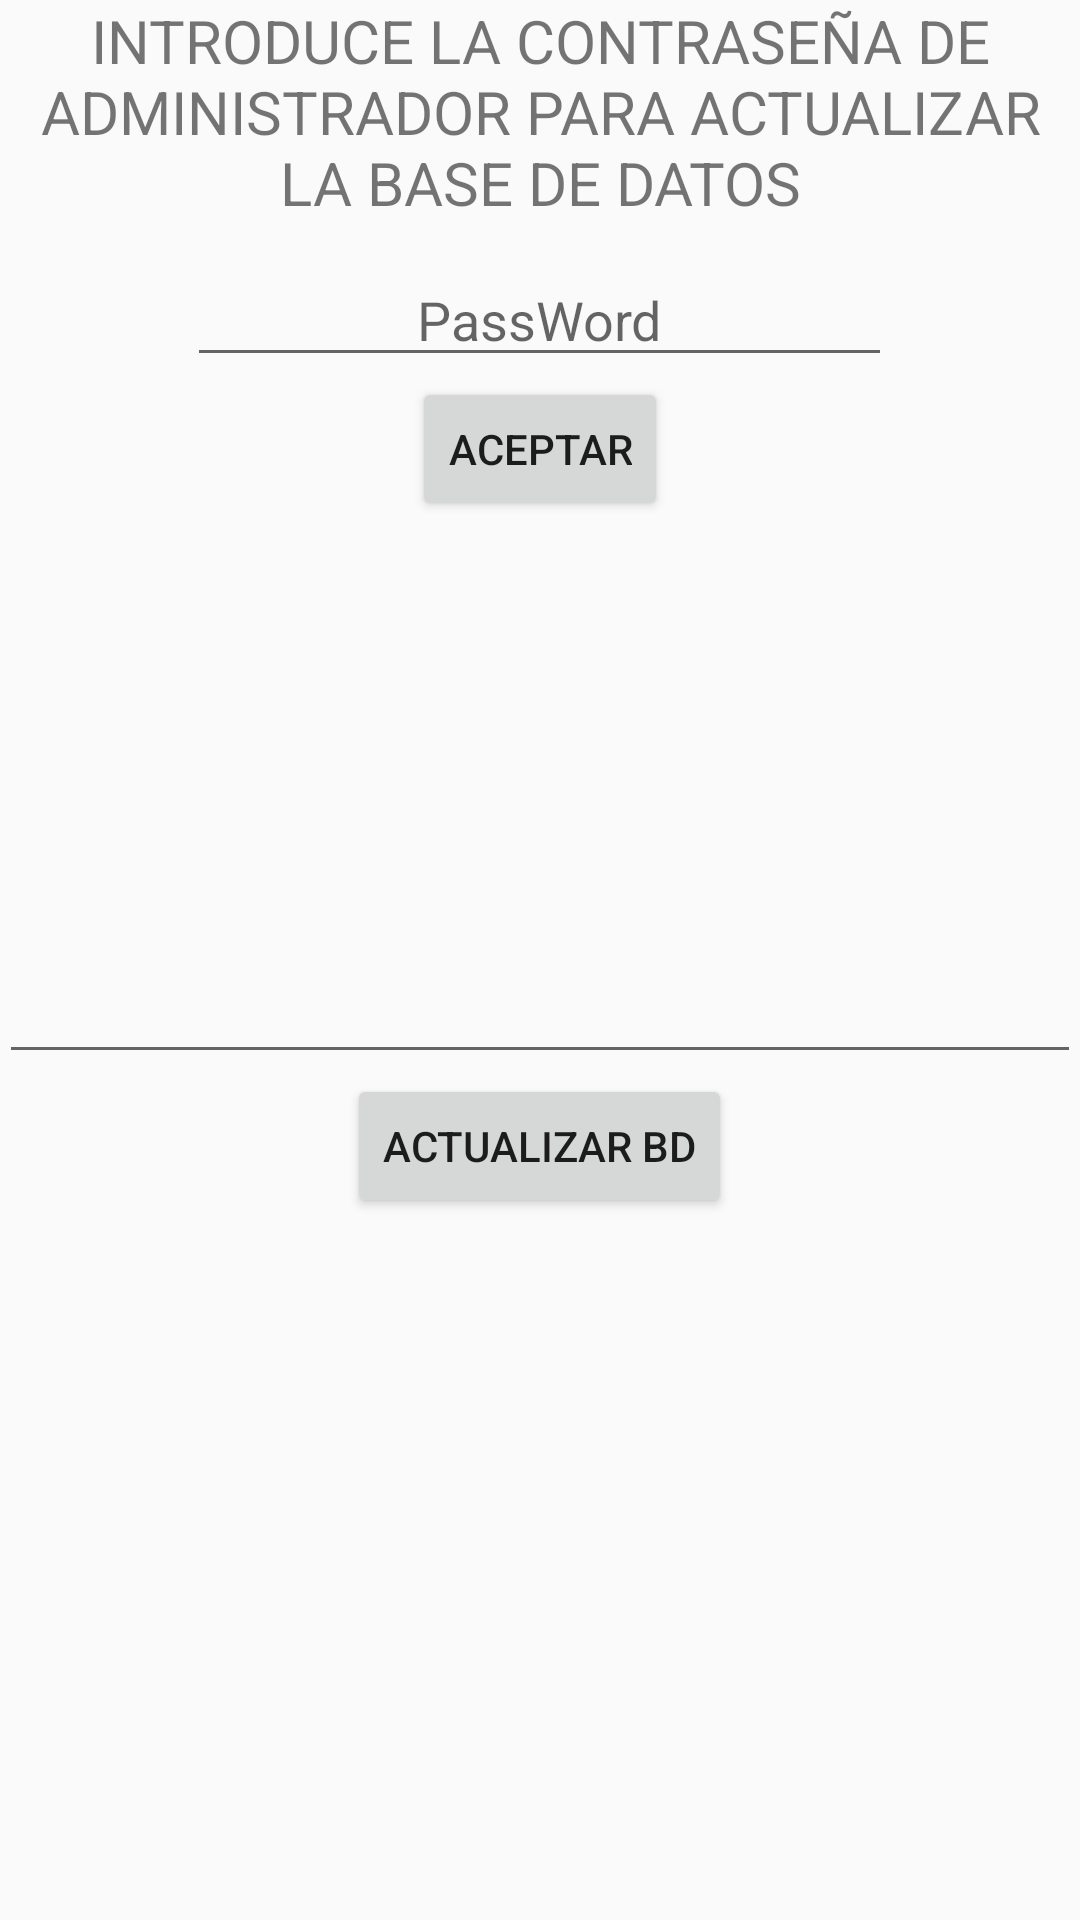

Write the Android layout XML for this screen, with the resource values it uses.
<!-- AndroidManifest.xml: application theme AppTheme -->
<!-- res/layout/activity_setting_activity.xml -->
<RelativeLayout xmlns:android="http://schemas.android.com/apk/res/android"
    xmlns:tools="http://schemas.android.com/tools" android:layout_width="match_parent"
    android:layout_height="match_parent" android:paddingLeft="@dimen/activity_horizontal_margin"
    android:paddingRight="@dimen/activity_horizontal_margin"
    android:paddingTop="@dimen/activity_vertical_margin"
    android:paddingBottom="@dimen/activity_vertical_margin"
    tools:context="com.example.wence.recaudap.Setting_activity">

    <LinearLayout
        android:orientation="vertical"
        android:layout_width="match_parent"
        android:layout_height="match_parent"
        android:weightSum="1">

        <TextView
            android:layout_width="wrap_content"
            android:layout_height="wrap_content"
            android:text="INTRODUCE LA CONTRASEÑA DE ADMINISTRADOR PARA ACTUALIZAR LA BASE DE DATOS"
            android:id="@+id/textView2"
            android:layout_gravity="center_horizontal"
            android:gravity="center"
            android:textSize="20dp" />

        <EditText
            android:layout_width="235dp"
            android:layout_height="wrap_content"
            android:id="@+id/etPassAdmin"
            android:layout_marginTop="10dp"
            android:gravity="center"
            android:layout_gravity="center"
            android:hint="PassWord"
            android:inputType="number" />

        <Button
            style="?android:attr/buttonStyleSmall"
            android:layout_width="wrap_content"
            android:layout_height="wrap_content"
            android:text="ACEPTAR"
            android:id="@+id/bAceptar"
            android:layout_gravity="center_horizontal"
            android:onClick="onLoginAdmin" />

        <EditText
            android:layout_width="match_parent"
            android:layout_height="wrap_content"
            android:id="@+id/etConsulta"
            android:layout_gravity="center_horizontal"
            android:layout_weight="0.38" />

        <Button
            android:layout_width="wrap_content"
            android:layout_height="wrap_content"
            android:text="ACTUALIZAR BD"
            android:id="@+id/bActualizarBD"
            android:layout_gravity="center_horizontal" />
    </LinearLayout>
</RelativeLayout>
<!-- resources referenced by this layout -->
<resources>
  <style name="AppTheme" parent="Theme.AppCompat.Light.NoActionBar">
  
          <item name="android:imageButtonStyle">?android:borderlessButtonStyle</item>
  
  
      </style>
</resources>
